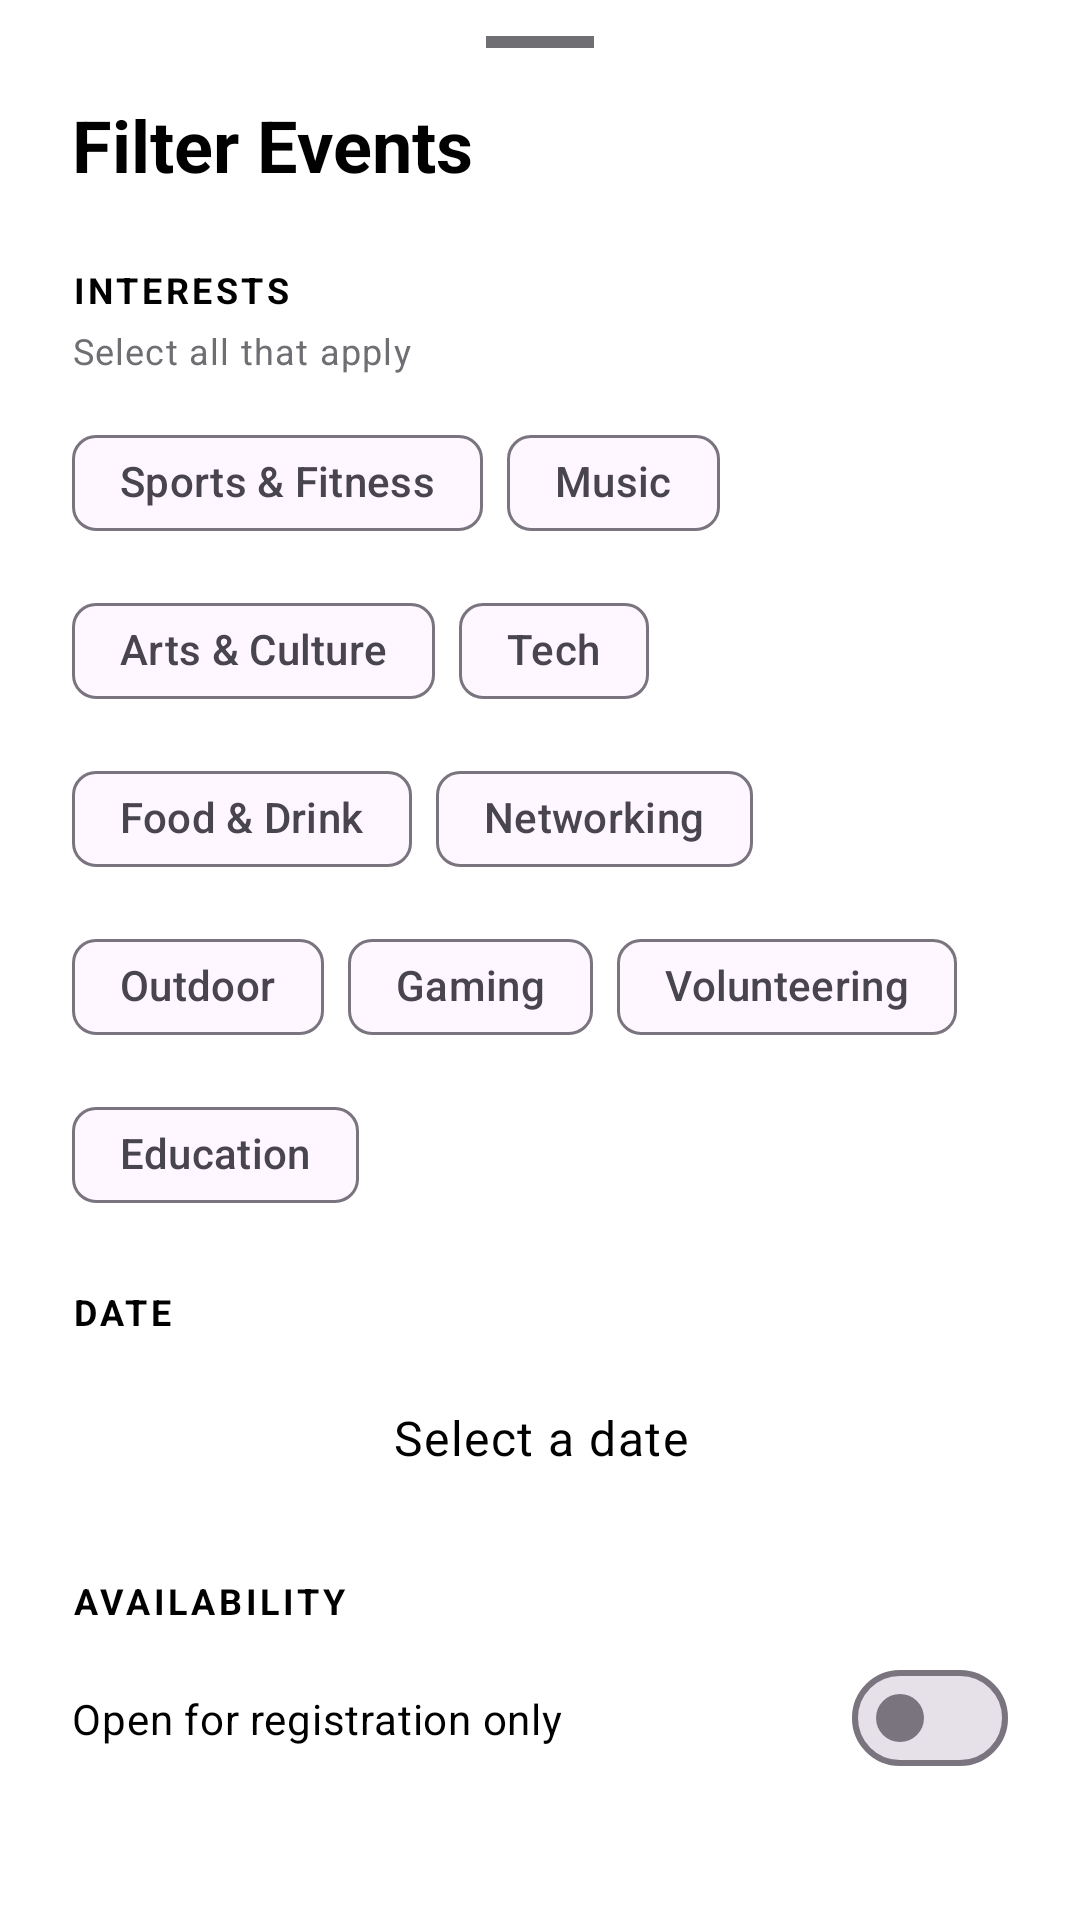

Produce the Android XML layout that renders to this screen, including the resource entries it uses.
<!-- AndroidManifest.xml: application theme Theme.Abacusapp -->
<!-- res/layout/fragment_filter_bottom_sheet.xml -->
<?xml version="1.0" encoding="utf-8"?>
<LinearLayout
    xmlns:android="http://schemas.android.com/apk/res/android"
    xmlns:app="http://schemas.android.com/apk/res-auto"
    android:layout_width="match_parent"
    android:layout_height="wrap_content"
    android:orientation="vertical"
    android:background="@color/white">

    
    <View
        android:layout_width="36dp"
        android:layout_height="4dp"
        android:layout_gravity="center_horizontal"
        android:layout_marginTop="12dp"
        android:layout_marginBottom="16dp"
        android:background="@color/grey"
        android:backgroundTint="@color/grey" />

    <LinearLayout
        android:layout_width="match_parent"
        android:layout_height="wrap_content"
        android:orientation="vertical"
        android:paddingHorizontal="24dp"
        android:paddingBottom="32dp">

        
        <TextView
            android:layout_width="match_parent"
            android:layout_height="wrap_content"
            android:text="Filter Events"
            android:textAppearance="?attr/textAppearanceHeadlineSmall"
            android:textColor="@color/black"
            android:textStyle="bold"
            android:layout_marginBottom="24dp" />

        
        <TextView
            android:layout_width="match_parent"
            android:layout_height="wrap_content"
            android:text="INTERESTS"
            android:textAppearance="?attr/textAppearanceBodySmall"
            android:textColor="@color/black"
            android:textStyle="bold"
            android:letterSpacing="0.1"
            android:layout_marginBottom="4dp" />

        <TextView
            android:layout_width="match_parent"
            android:layout_height="wrap_content"
            android:text="Select all that apply"
            android:textAppearance="?attr/textAppearanceBodySmall"
            android:textColor="@color/grey"
            android:layout_marginBottom="12dp" />

        
        <com.google.android.material.chip.ChipGroup
            android:id="@+id/chip_group_filter"
            android:layout_width="match_parent"
            android:layout_height="wrap_content"
            android:layout_marginBottom="20dp"
            app:singleLine="false"
            app:selectionRequired="false">

            <com.google.android.material.chip.Chip
                android:id="@+id/fchip_sports"
                style="@style/Widget.Material3.Chip.Filter"
                android:layout_width="wrap_content"
                android:layout_height="wrap_content"
                android:text="Sports &amp; Fitness" />

            <com.google.android.material.chip.Chip
                android:id="@+id/fchip_music"
                style="@style/Widget.Material3.Chip.Filter"
                android:layout_width="wrap_content"
                android:layout_height="wrap_content"
                android:text="Music" />

            <com.google.android.material.chip.Chip
                android:id="@+id/fchip_arts"
                style="@style/Widget.Material3.Chip.Filter"
                android:layout_width="wrap_content"
                android:layout_height="wrap_content"
                android:text="Arts &amp; Culture" />

            <com.google.android.material.chip.Chip
                android:id="@+id/fchip_tech"
                style="@style/Widget.Material3.Chip.Filter"
                android:layout_width="wrap_content"
                android:layout_height="wrap_content"
                android:text="Tech" />

            <com.google.android.material.chip.Chip
                android:id="@+id/fchip_food"
                style="@style/Widget.Material3.Chip.Filter"
                android:layout_width="wrap_content"
                android:layout_height="wrap_content"
                android:text="Food &amp; Drink" />

            <com.google.android.material.chip.Chip
                android:id="@+id/fchip_networking"
                style="@style/Widget.Material3.Chip.Filter"
                android:layout_width="wrap_content"
                android:layout_height="wrap_content"
                android:text="Networking" />

            <com.google.android.material.chip.Chip
                android:id="@+id/fchip_outdoor"
                style="@style/Widget.Material3.Chip.Filter"
                android:layout_width="wrap_content"
                android:layout_height="wrap_content"
                android:text="Outdoor" />

            <com.google.android.material.chip.Chip
                android:id="@+id/fchip_gaming"
                style="@style/Widget.Material3.Chip.Filter"
                android:layout_width="wrap_content"
                android:layout_height="wrap_content"
                android:text="Gaming" />

            <com.google.android.material.chip.Chip
                android:id="@+id/fchip_volunteering"
                style="@style/Widget.Material3.Chip.Filter"
                android:layout_width="wrap_content"
                android:layout_height="wrap_content"
                android:text="Volunteering" />

            <com.google.android.material.chip.Chip
                android:id="@+id/fchip_education"
                style="@style/Widget.Material3.Chip.Filter"
                android:layout_width="wrap_content"
                android:layout_height="wrap_content"
                android:text="Education" />

        </com.google.android.material.chip.ChipGroup>

        
        <TextView
            android:layout_width="match_parent"
            android:layout_height="wrap_content"
            android:text="DATE"
            android:textAppearance="?attr/textAppearanceBodySmall"
            android:textColor="@color/black"
            android:textStyle="bold"
            android:letterSpacing="0.1"
            android:layout_marginBottom="8dp" />

        
        <Button
            android:id="@+id/btn_pick_date"
            style="@style/Widget.MaterialComponents.Button.OutlinedButton"
            android:layout_width="match_parent"
            android:layout_height="52dp"
            android:layout_marginBottom="20dp"
            android:text="Select a date"
            android:textAppearance="?attr/textAppearanceBodyLarge"
            android:textColor="@color/black"
            app:strokeColor="@color/black" />

        
        <TextView
            android:layout_width="match_parent"
            android:layout_height="wrap_content"
            android:text="AVAILABILITY"
            android:textAppearance="?attr/textAppearanceBodySmall"
            android:textColor="@color/black"
            android:textStyle="bold"
            android:letterSpacing="0.1"
            android:layout_marginBottom="8dp" />

        
        <com.google.android.material.materialswitch.MaterialSwitch
            android:id="@+id/switch_open_only"
            android:layout_width="match_parent"
            android:layout_height="wrap_content"
            android:text="Open for registration only"
            android:textColor="@color/black"
            android:textAppearance="?attr/textAppearanceBodyMedium"
            android:layout_marginBottom="12dp" />

        
        <com.google.android.material.materialswitch.MaterialSwitch
            android:id="@+id/switch_has_spots"
            android:layout_width="match_parent"
            android:layout_height="wrap_content"
            android:text="Has spots left (not full)"
            android:textColor="@color/black"
            android:textAppearance="?attr/textAppearanceBodyMedium"
            android:layout_marginBottom="28dp" />

        
        <LinearLayout
            android:layout_width="match_parent"
            android:layout_height="wrap_content"
            android:orientation="horizontal">

            <Button
                android:id="@+id/btn_clear_filters"
                android:layout_width="0dp"
                android:layout_height="52dp"
                android:layout_weight="1"
                android:layout_marginEnd="8dp"
                android:text="Clear"
                android:textColor="@color/black"
                android:textAppearance="?attr/textAppearanceBodyLarge"
                style="@style/Widget.MaterialComponents.Button.OutlinedButton"
                app:strokeColor="@color/black" />

            <Button
                android:id="@+id/btn_apply_filters"
                android:layout_width="0dp"
                android:layout_height="52dp"
                android:layout_weight="1"
                android:layout_marginEnd="8dp"
                android:text="Apply"
                android:textColor="@color/orange"
                android:textAppearance="?attr/textAppearanceBodyLarge"
                style="@style/Widget.MaterialComponents.Button.OutlinedButton"
                app:strokeColor="@color/orange" />

        </LinearLayout>

    </LinearLayout>

</LinearLayout>
<!-- resources referenced by this layout -->
<resources>
  <color name="black">#1D1D1F</color>
  <color name="grey">#6E6E73</color>
  <color name="orange">#C96A3A</color>
  <color name="white">#F5F5F7</color>
  <style name="Theme.Abacusapp" parent="Base.Theme.Abacusapp" />
  <style name="Base.Theme.Abacusapp" parent="Theme.Material3.DayNight.NoActionBar">
          
          
      </style>
</resources>
